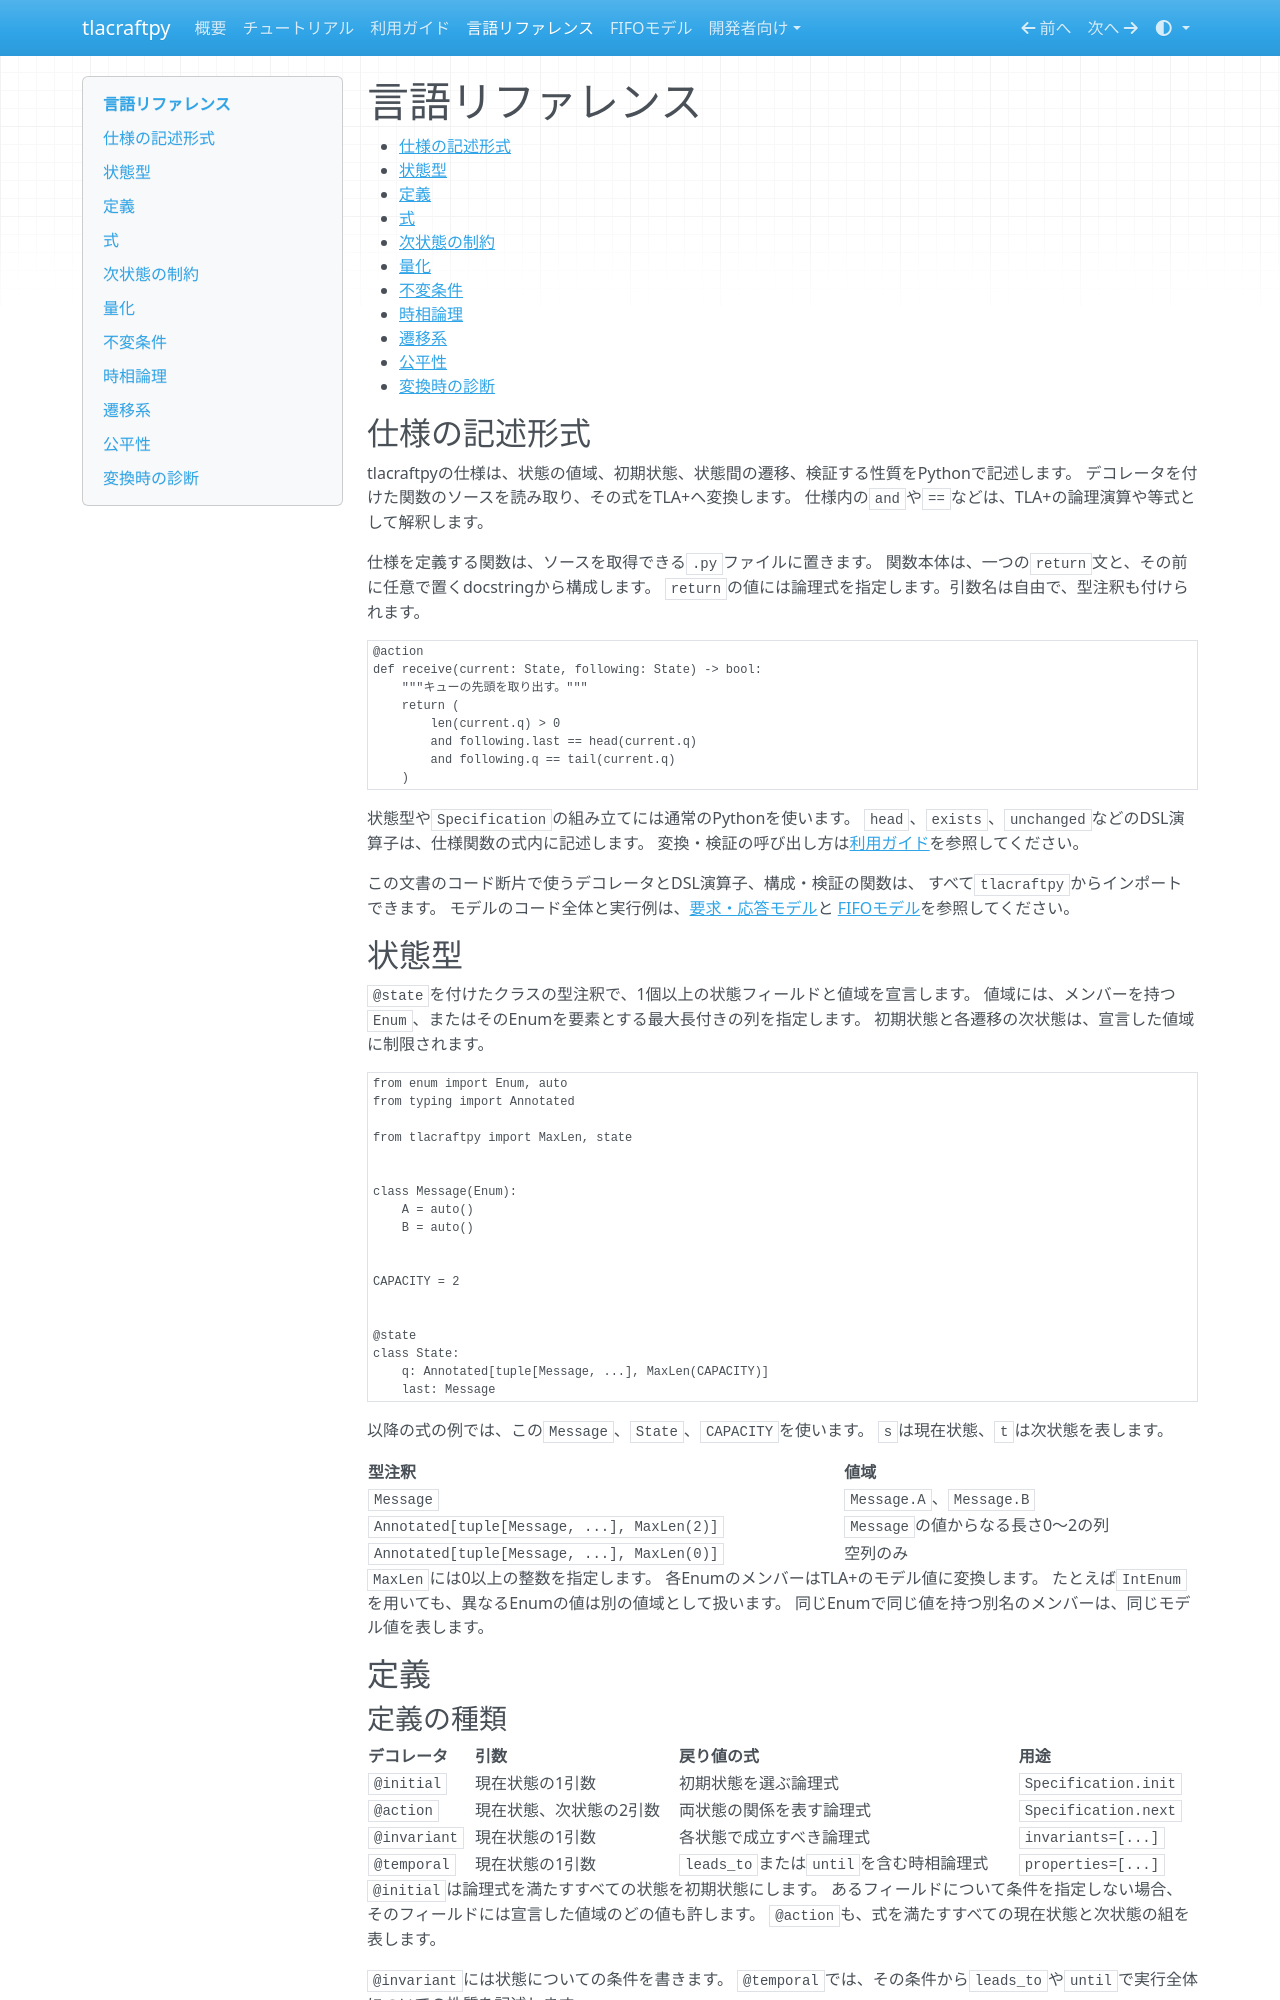

repository: eldesh/tlacraftpy · page: language/index.html · generator: mkdocs

# 言語リファレンス

- [仕様の記述形式](#仕様の記述形式)
- [状態型](#状態型)
- [定義](#定義)
- [式](#式)
- [次状態の制約](#次状態の制約)
- [量化](#量化)
- [不変条件](#不変条件)
- [時相論理](#時相論理)
- [遷移系](#遷移系)
- [公平性](#公平性)
- [変換時の診断](#変換時の診断)

## 仕様の記述形式

tlacraftpyの仕様は、状態の値域、初期状態、状態間の遷移、検証する性質をPythonで記述します。
デコレータを付けた関数のソースを読み取り、その式をTLA+へ変換します。
仕様内の`and`や`==`などは、TLA+の論理演算や等式として解釈します。

仕様を定義する関数は、ソースを取得できる`.py`ファイルに置きます。
関数本体は、一つの`return`文と、その前に任意で置くdocstringから構成します。
`return`の値には論理式を指定します。引数名は自由で、型注釈も付けられます。

```python
@action
def receive(current: State, following: State) -> bool:
    """キューの先頭を取り出す。"""
    return (
        len(current.q) > 0
        and following.last == head(current.q)
        and following.q == tail(current.q)
    )
```

状態型や`Specification`の組み立てには通常のPythonを使います。
`head`、`exists`、`unchanged`などのDSL演算子は、仕様関数の式内に記述します。
変換・検証の呼び出し方は[利用ガイド](usage.md)を参照してください。

この文書のコード断片で使うデコレータとDSL演算子、構成・検証の関数は、
すべて`tlacraftpy`からインポートできます。
モデルのコード全体と実行例は、[要求・応答モデル](https://github.com/eldesh/tlacraftpy/blob/master/examples/request_response.py)と
[FIFOモデル](fifo.md)を参照してください。

## 状態型

`@state`を付けたクラスの型注釈で、1個以上の状態フィールドと値域を宣言します。
値域には、メンバーを持つ`Enum`、またはそのEnumを要素とする最大長付きの列を指定します。
初期状態と各遷移の次状態は、宣言した値域に制限されます。

```python
from enum import Enum, auto
from typing import Annotated

from tlacraftpy import MaxLen, state


class Message(Enum):
    A = auto()
    B = auto()


CAPACITY = 2


@state
class State:
    q: Annotated[tuple[Message, ...], MaxLen(CAPACITY)]
    last: Message
```

以降の式の例では、この`Message`、`State`、`CAPACITY`を使います。
`s`は現在状態、`t`は次状態を表します。

| 型注釈 | 値域 |
| --- | --- |
| `Message` | `Message.A`、`Message.B` |
| `Annotated[tuple[Message, ...], MaxLen(2)]` | `Message`の値からなる長さ0〜2の列 |
| `Annotated[tuple[Message, ...], MaxLen(0)]` | 空列のみ |

`MaxLen`には0以上の整数を指定します。
各EnumのメンバーはTLA+のモデル値に変換します。
たとえば`IntEnum`を用いても、異なるEnumの値は別の値域として扱います。
同じEnumで同じ値を持つ別名のメンバーは、同じモデル値を表します。

## 定義

### 定義の種類

| デコレータ | 引数 | 戻り値の式 | 用途 |
| --- | --- | --- | --- |
| `@initial` | 現在状態の1引数 | 初期状態を選ぶ論理式 | `Specification.init` |
| `@action` | 現在状態、次状態の2引数 | 両状態の関係を表す論理式 | `Specification.next` |
| `@invariant` | 現在状態の1引数 | 各状態で成立すべき論理式 | `invariants=[...]` |
| `@temporal` | 現在状態の1引数 | `leads_to`または`until`を含む時相論理式 | `properties=[...]` |

`@initial`は論理式を満たすすべての状態を初期状態にします。
あるフィールドについて条件を指定しない場合、そのフィールドには宣言した値域のどの値も許します。
`@action`も、式を満たすすべての現在状態と次状態の組を表します。

`@invariant`には状態についての条件を書きます。
`@temporal`では、その条件から`leads_to`や`until`で実行全体についての性質を記述します。

### 状態引数

引数はデフォルト値のない位置引数として定義します。
`s.q`や`t.last`のように、状態引数から宣言済みのフィールドを参照します。
TLA+では現在状態の参照は変数`q`、次状態の参照はプライム付き変数`q'`に対応します。

## 式
